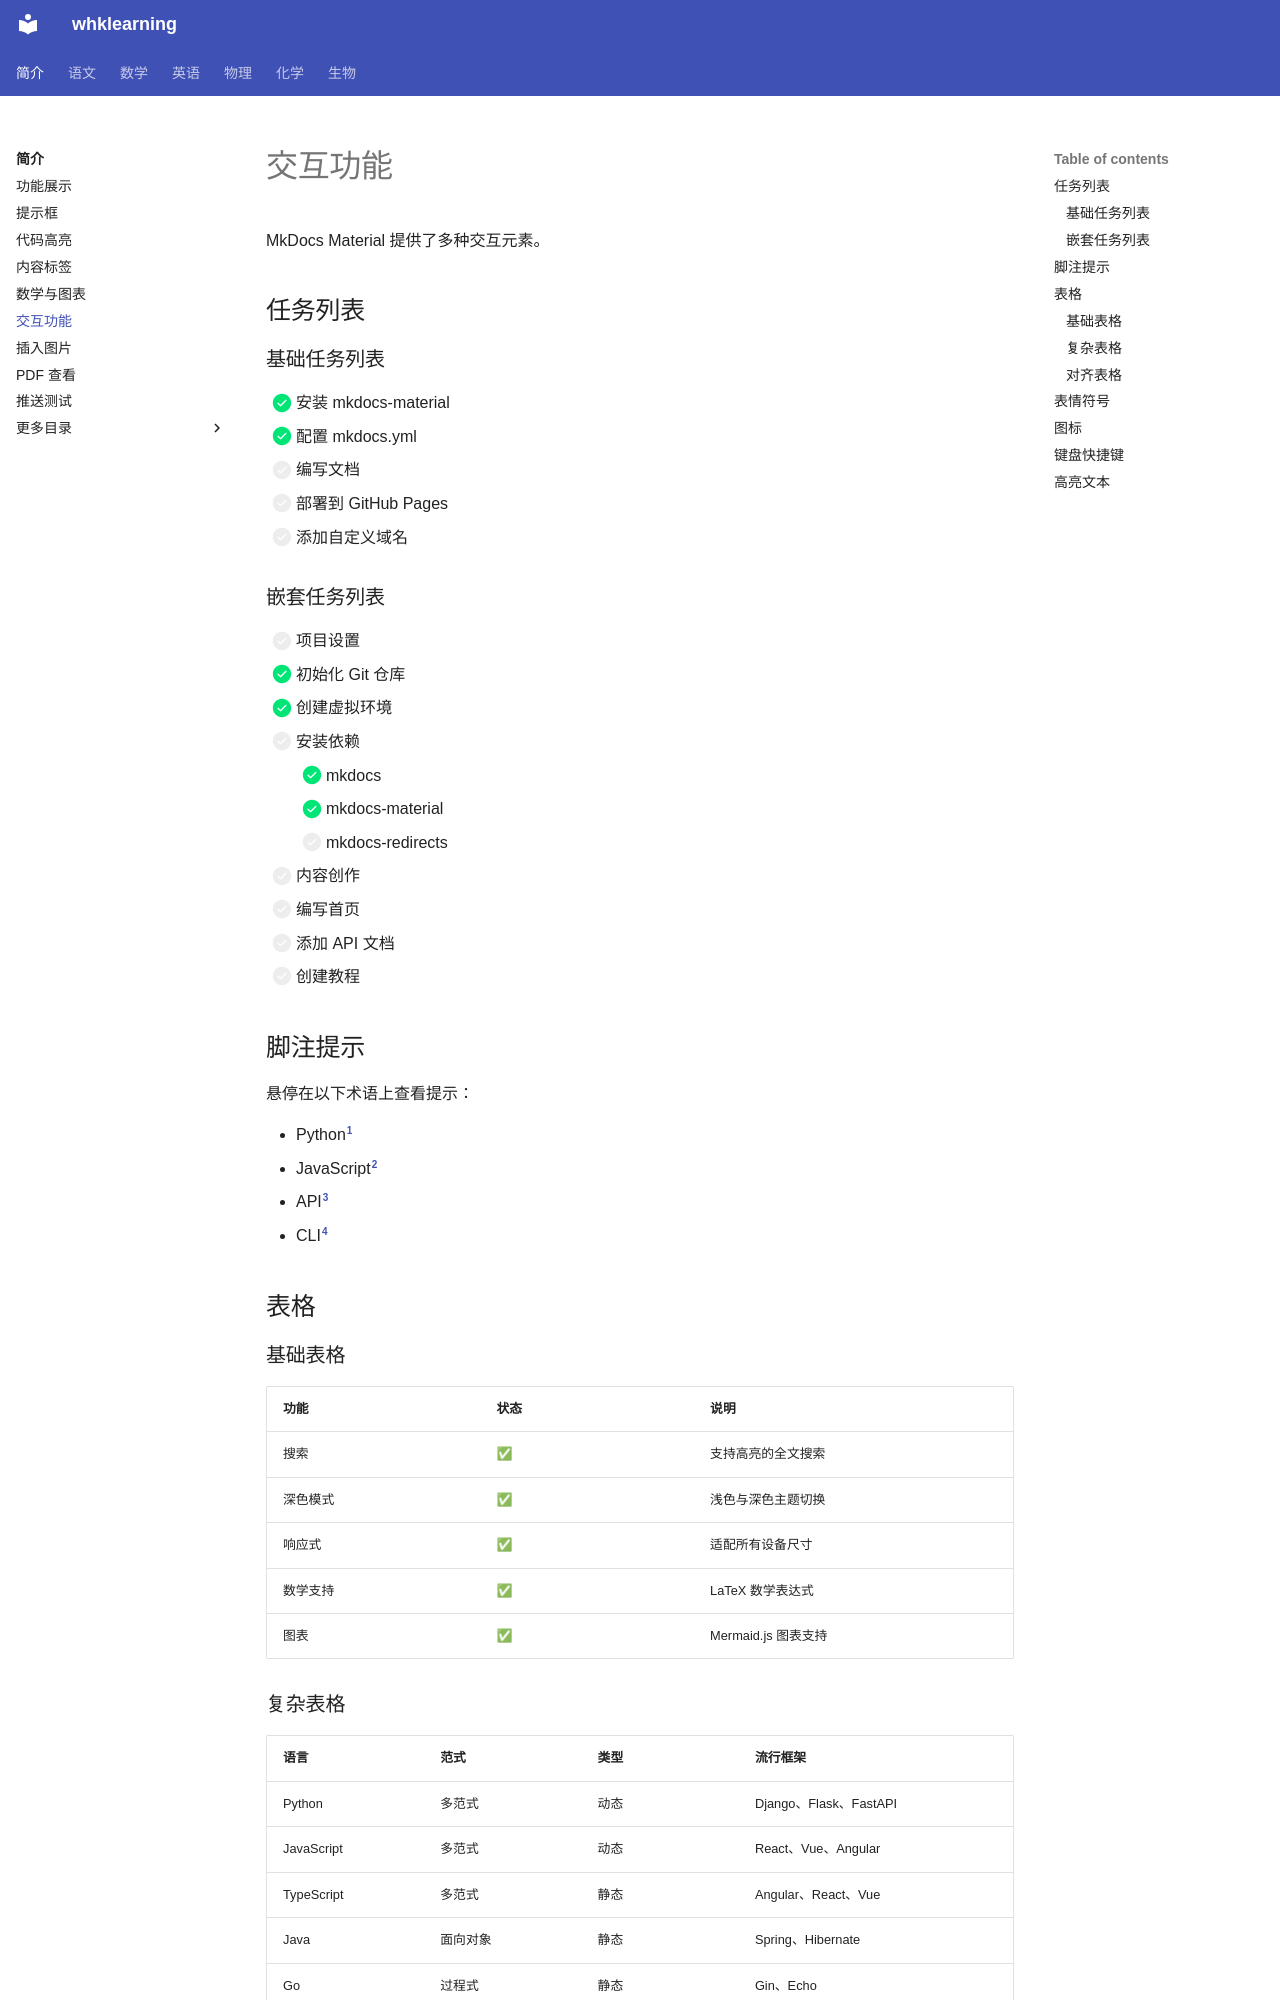

repository: levitate921/myblog · page: introduction/interactive-features/index.html · generator: mkdocs

# 交互功能

MkDocs Material 提供了多种交互元素。

## 任务列表

### 基础任务列表

- [x] 安装 mkdocs-material
- [x] 配置 mkdocs.yml
- [ ] 编写文档
- [ ] 部署到 GitHub Pages
- [ ] 添加自定义域名

### 嵌套任务列表

- [ ] 项目设置
  - [x] 初始化 Git 仓库
  - [x] 创建虚拟环境
  - [ ] 安装依赖
    - [x] mkdocs
    - [x] mkdocs-material
    - [ ] mkdocs-redirects
- [ ] 内容创作
  - [ ] 编写首页
  - [ ] 添加 API 文档
  - [ ] 创建教程

## 脚注提示

悬停在以下术语上查看提示：

- Python[^1]
- JavaScript[^2]
- API[^3]
- CLI[^4]

[^1]: 一种高级编程语言，以其可读性和通用性著称。
[^2]: 一种主要用于 Web 开发的编程语言。
[^3]: 应用程序编程接口——一组用于软件通信的规则。
[^4]: 命令行界面——一种与软件交互的文本界面。

## 表格

### 基础表格

| 功能 | 状态 | 说明 |
|---------|--------|-------------|
| 搜索 | ✅ | 支持高亮的全文搜索 |
| 深色模式 | ✅ | 浅色与深色主题切换 |
| 响应式 | ✅ | 适配所有设备尺寸 |
| 数学支持 | ✅ | LaTeX 数学表达式 |
| 图表 | ✅ | Mermaid.js 图表支持 |
